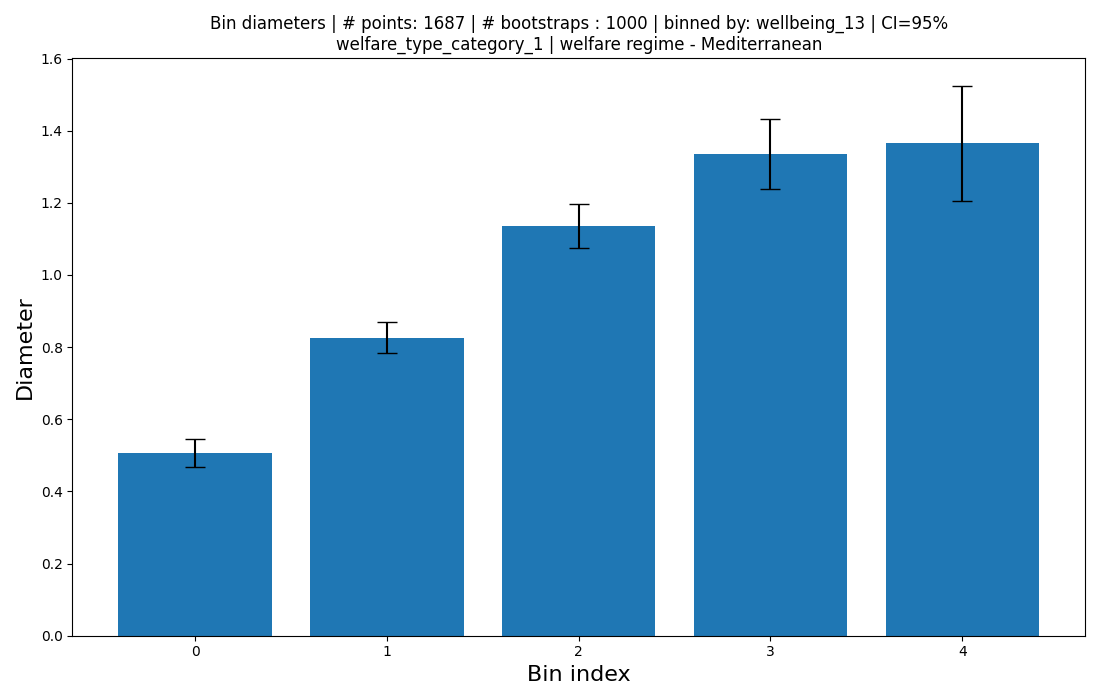

The data file committed next to this chart (first rows):
bin_size, diameter, ci_low, ci_high, bin_range
690, 0.5073, 0.4688, 0.5458, -0.000991395660785179->0.198279132157035…
609, 0.8261, 0.783, 0.8692, 0.19827913215703577->0.39655826431407154
268, 1.136, 1.074, 1.197, 0.39655826431407154->0.5948373964711073
96, 1.335, 1.237, 1.434, 0.5948373964711073->0.7931165286281431
24, 1.365, 1.206, 1.524, 0.7931165286281431->0.9913956607851788
